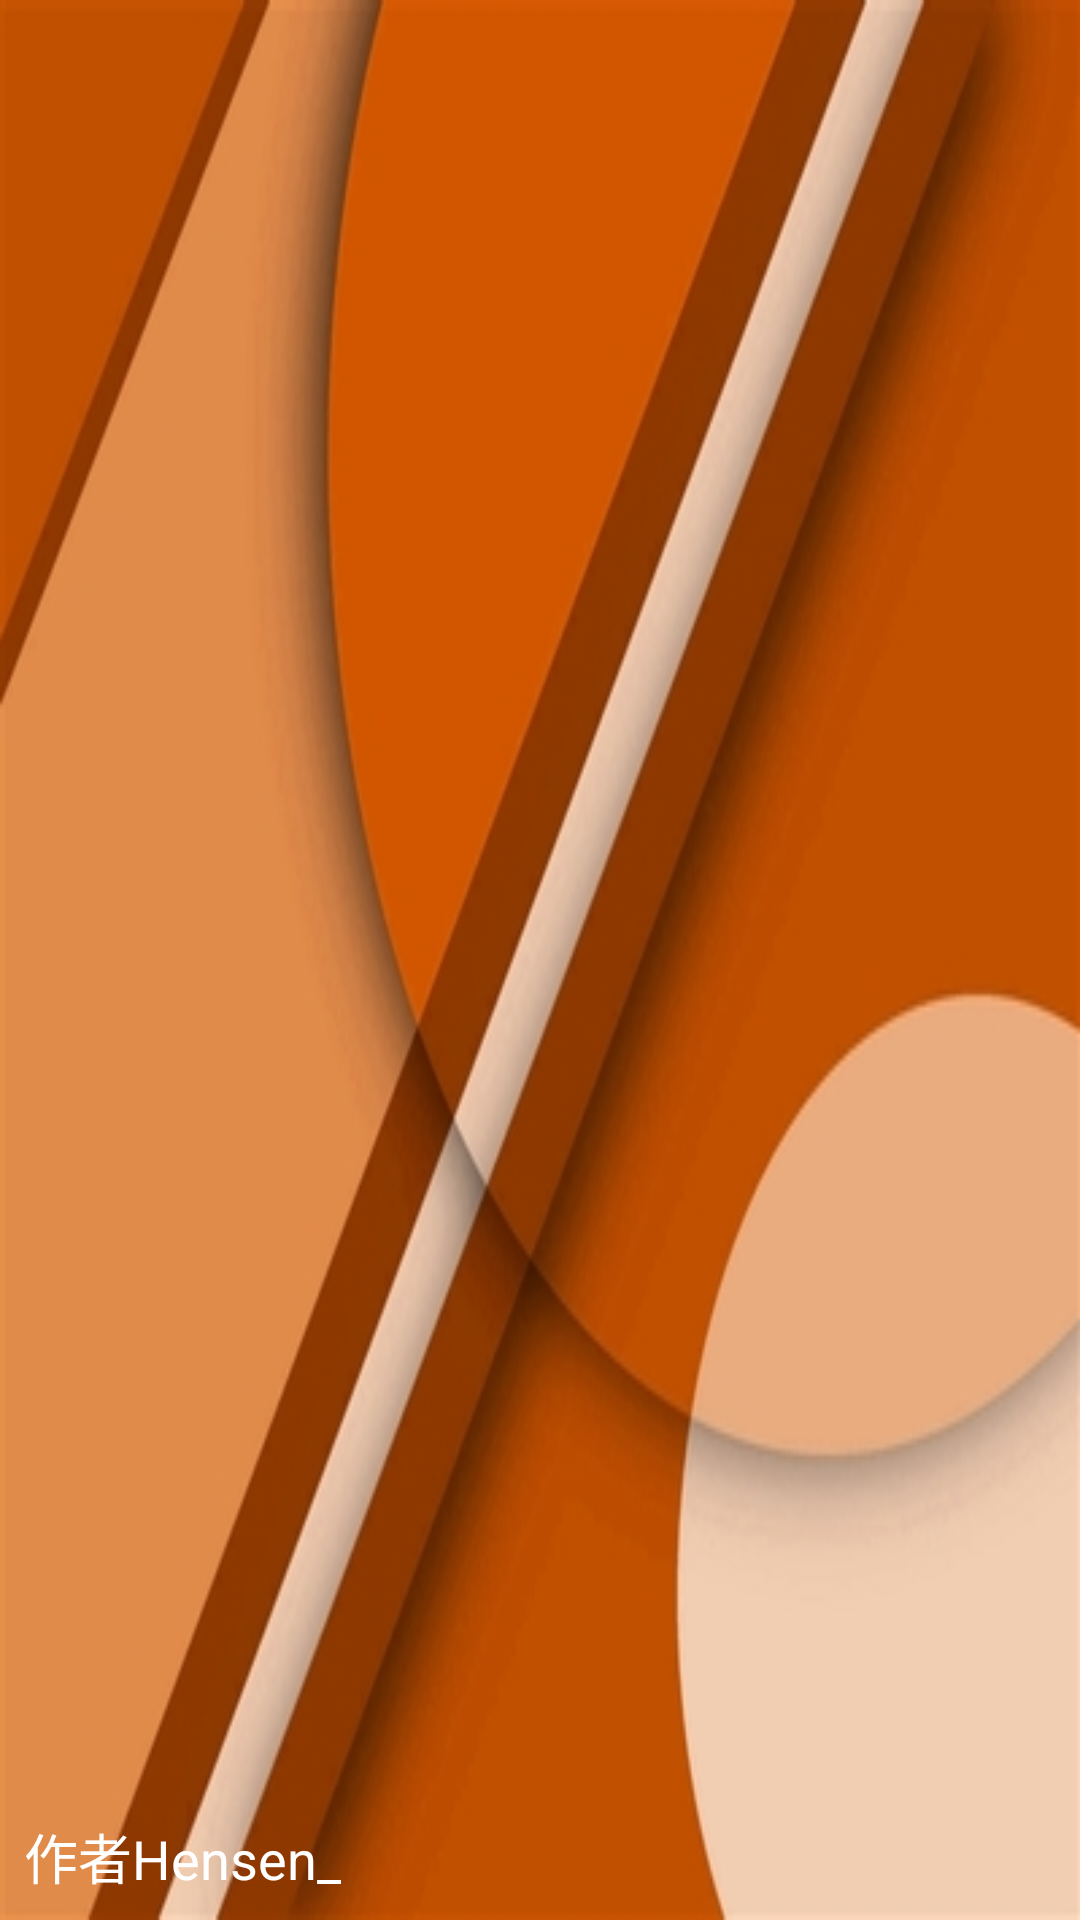

Layout XML and referenced resources for this Android screen:
<!-- AndroidManifest.xml: application theme AppTheme -->
<!-- res/layout/menu_header.xml -->
<?xml version="1.0" encoding="utf-8"?>
<RelativeLayout xmlns:android="http://schemas.android.com/apk/res/android"
    android:layout_width="match_parent"
    android:layout_height="170dp"
    android:background="@drawable/bg_menu_header">

    <TextView
        android:layout_width="wrap_content"
        android:layout_height="wrap_content"
        android:layout_alignParentBottom="true"
        android:layout_margin="8dp"
        android:text="作者Hensen_"
        android:textColor="#FFFFFF"
        android:textSize="18dp" />
</RelativeLayout>
<!-- resources referenced by this layout -->
<resources>
  <!-- drawable bg_menu_header: jpg bitmap (drawable, 49218 bytes) -->
  <style name="AppTheme" parent="Theme.AppCompat.Light.DarkActionBar">
          
          <item name="colorPrimary">@color/colorPrimary</item>
          <item name="colorPrimaryDark">@color/colorPrimaryDark</item>
          <item name="colorAccent">@color/colorAccent</item>
          <item name="windowActionBar">false</item>
          <item name="windowNoTitle">true</item>
          <item name="android:windowTranslucentStatus">true</item>
      </style>
  <!-- not gathered from this repository: default colours our renderer supplied (Android Studio template values) -->
  <color name="colorPrimary">#FF6200EE</color>
  <color name="colorPrimaryDark">#FF3700B3</color>
  <color name="colorAccent">#FF03DAC5</color>
</resources>
